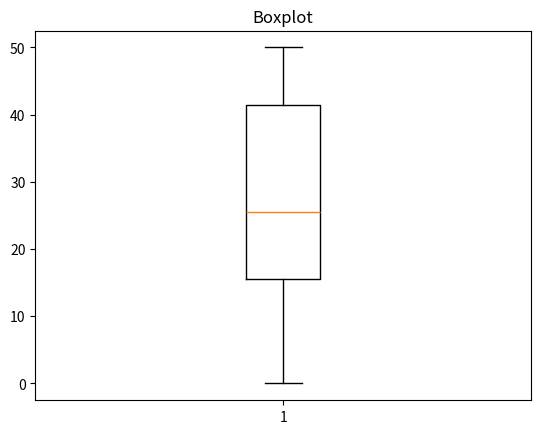

Generate this figure with matplotlib:
#Boxplot = Diagrama de caixa

#import libs
import matplotlib.pyplot as plt
import random

#variaveis
vetor = []

#criando o vetor de 100 números com inteiros aletórios de 0 a 50
for i in range(100):
    num = random.randint(0,50)
    vetor.append(num)

plt.boxplot(vetor)
plt.title("Boxplot")
plt.show()
plt.savefig(r"graficos\boxplot.png", dpi = 300) #imagem em alta resolução